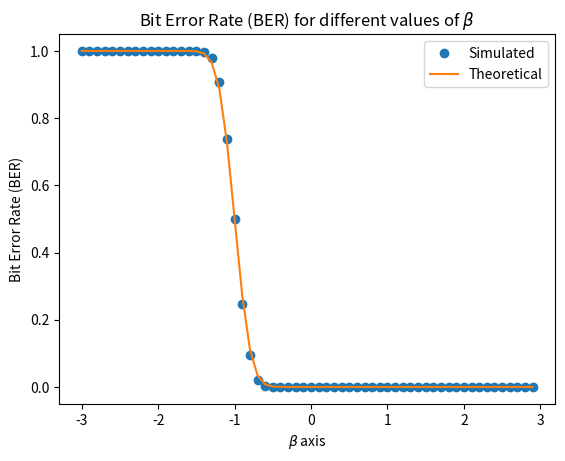

Generate this figure with matplotlib:
import numpy as np
import scipy 
import math
import matplotlib.pyplot as plt
from scipy.stats import norm
from random import random
simlen = int(1e4)
points = 60
beta = np.arange(-3.0,3.0, 6.0/points)
beta_i = -3.0
BER_sim = []
BER_Q = []
data = []
a = 6.069
    #create a gaussian r.v. for simulation
for i in range(0,points):

    err_1 = 0
    for j in range(0,simlen):
        elem = 0
        for k in range(1,11):
            elem = elem + random()
        elem = elem - 5 + beta_i*a
        if(elem < -a):
            err_1 = err_1 + 1
    err_n1 = err_1/(simlen)
    err_2 = 0
    for j in range(0,simlen):
        elem = 0
        for k in range(1,11):
            elem = elem + random()
        elem = elem - 5 - beta_i*a
        if(elem > a):
            err_2 = err_2 + 1
    err_n2 = err_2/(simlen)
    err_n = (err_n1 + err_n2)/2
    BER_sim.append(err_n)
    beta_i = beta_i + 0.1
#Q function thereoretical
BER_Q = 1-norm.cdf(a*(1+beta), 0, 1)
plt.plot(beta, BER_sim, 'o')
plt.plot(beta, BER_Q, '-')
plt.legend(["Simulated", "Theoretical"])
plt.title(r"Bit Error Rate (BER) for different values of $\beta$") 
plt.xlabel(r'$ \beta$ axis')
plt.ylabel("Bit Error Rate (BER)")
plt.show()









